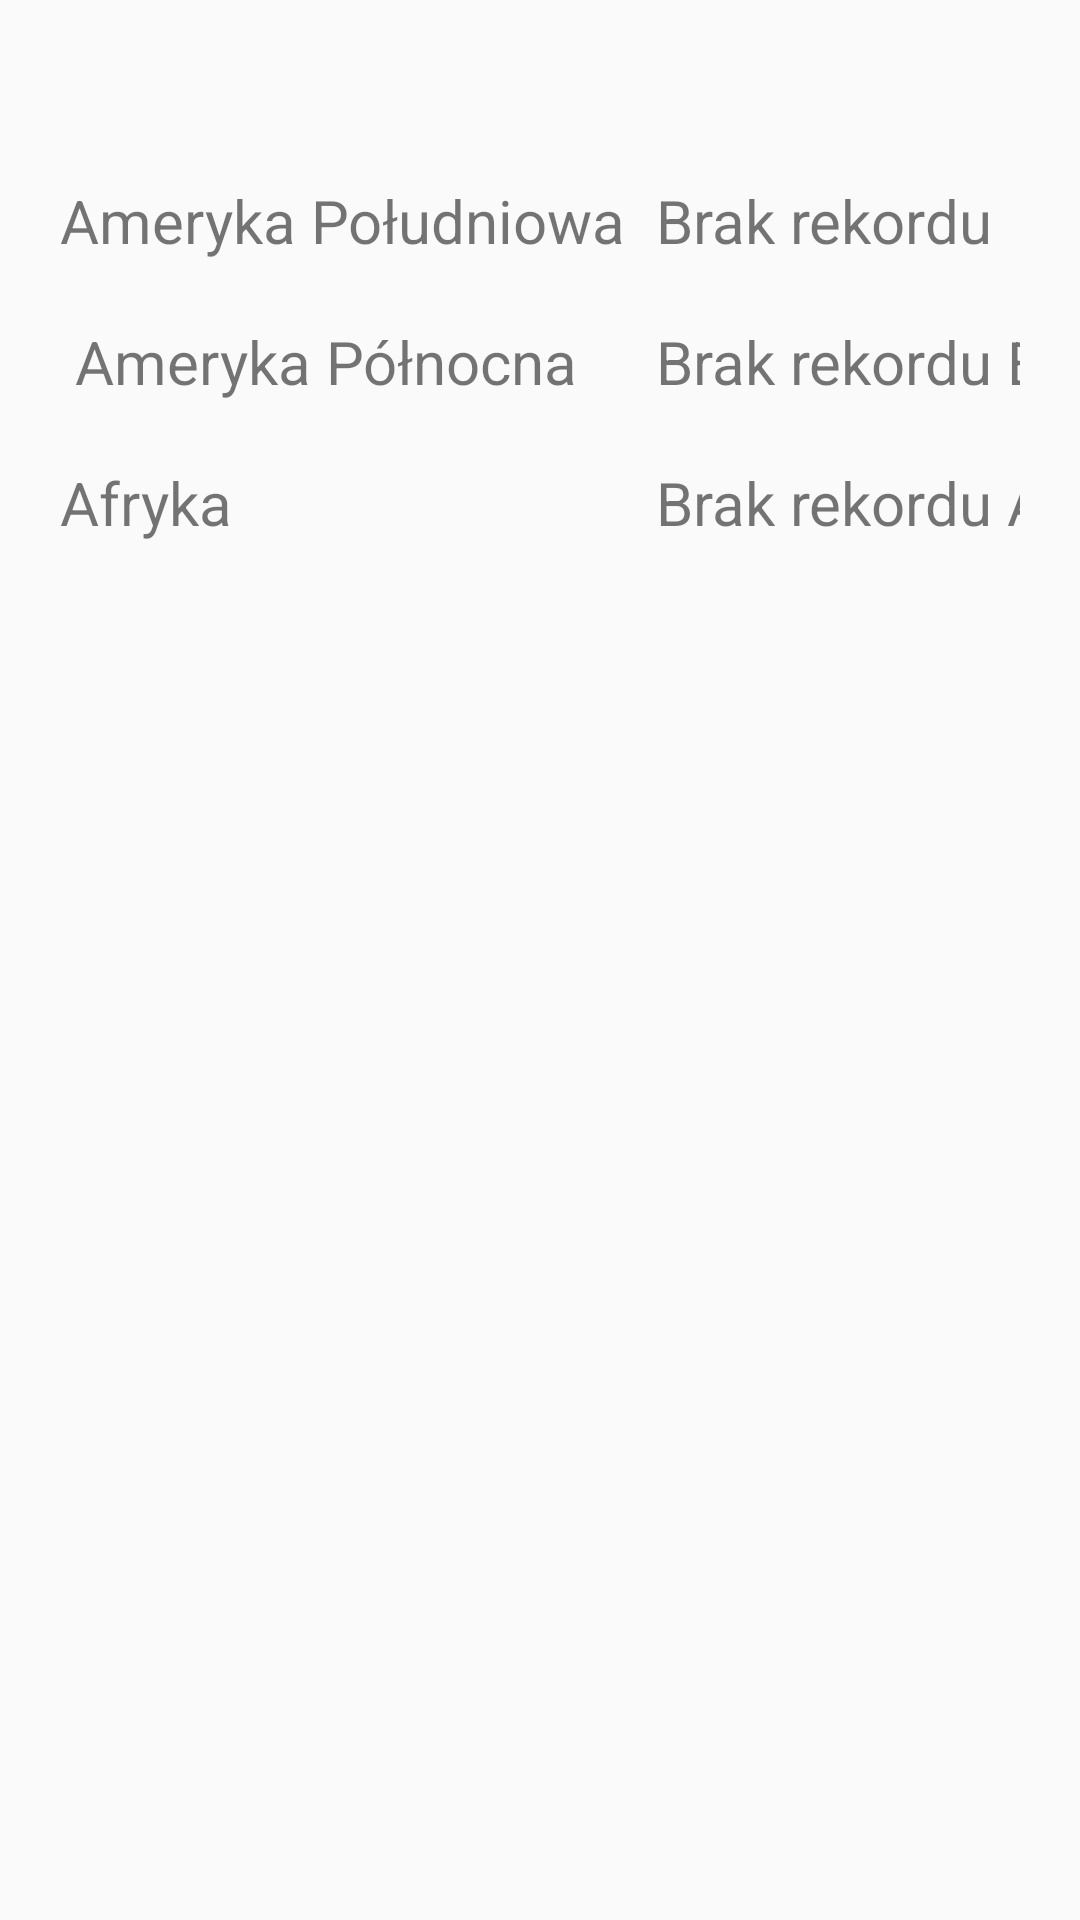

Reconstruct the res/layout file that produces this screen, plus the resources it refers to.
<!-- AndroidManifest.xml: application theme AppTheme -->
<!-- res/layout/fragment_list_landscape.xml -->
<FrameLayout xmlns:android="http://schemas.android.com/apk/res/android"
    xmlns:tools="http://schemas.android.com/tools"
    android:layout_width="match_parent"
    android:id="@+id/view2"
    android:layout_height="match_parent"
    tools:context="com.example.lordmordulec.geo.Fragments.ResultListFragment">



    <ScrollView
        android:layout_width="match_parent"
        android:layout_height="match_parent">

        <LinearLayout
            android:layout_width="match_parent"
            android:layout_height="wrap_content"
            android:layout_margin="20dp"
            android:gravity="center_horizontal"
            android:orientation="horizontal">



            <TableLayout tools:ignore="UselessLeaf"
                android:layout_height="match_parent"
                android:layout_width="match_parent"
                android:paddingTop="20dp">
                <TableRow>

                    <TextView
                        android:textSize="20dp"
                        android:paddingTop="20dp"
                        android:layout_width="match_parent"
                        android:layout_height="match_parent"
                        android:text="Ameryka Południowa  ">

                    </TextView>
                    <TextView
                        android:id="@+id/AmerykaW"
                        android:textSize="20dp"
                        android:paddingTop="20dp"
                        android:layout_width="match_parent"
                        android:layout_height="match_parent"
                        android:text="Brak rekordu">

                    </TextView>

                    <TextView
                        android:textSize="20dp"
                        android:paddingTop="20dp"
                        android:layout_width="match_parent"
                        android:layout_height="match_parent"
                        android:text="  Azja   ">

                    </TextView>
                    <TextView
                        android:id="@+id/Azja"
                        android:textSize="20dp"
                        android:paddingTop="20dp"
                        android:layout_width="match_parent"
                        android:layout_height="match_parent"
                        android:text="Brak rekordu">

                    </TextView>
                </TableRow>
                <TableRow>
                    <TextView
                        android:textSize="20dp"
                        android:paddingTop="20dp"
                        android:layout_width="match_parent"
                        android:layout_height="match_parent"
                        android:text=" Ameryka Północna  ">

                    </TextView>
                    <TextView
                        android:id="@+id/AmerykaN"
                        android:textSize="20dp"
                        android:paddingTop="20dp"
                        android:layout_width="match_parent"
                        android:layout_height="match_parent"
                        android:text="Brak rekordu">

                    </TextView>

                    <TextView

                        android:textSize="20dp"
                        android:paddingTop="20dp"
                        android:layout_width="match_parent"
                        android:layout_height="match_parent"
                        android:text=" Europa">

                    </TextView>
                    <TextView
                        android:id="@+id/Europa"
                        android:textSize="20dp"
                        android:paddingTop="20dp"
                        android:layout_width="match_parent"
                        android:layout_height="match_parent"
                        android:text="Brak rekordu">

                    </TextView>

                </TableRow>

                <TableRow android:layout_weight="1">

                    <TextView
                        android:layout_width="match_parent"
                        android:layout_height="match_parent"
                        android:paddingTop="20dp"
                        android:text="Afryka  "
                        android:textSize="20dp">

                    </TextView>

                    <TextView
                        android:id="@+id/Afryka"
                        android:layout_width="match_parent"
                        android:layout_height="match_parent"
                        android:paddingTop="20dp"
                        android:text="Brak rekordu"
                        android:textSize="20dp">

                    </TextView>

                    <TextView

                        android:textSize="20dp"
                        android:paddingTop="20dp"
                        android:layout_width="match_parent"
                        android:layout_height="match_parent"
                        android:text=" Australia  ">

                    </TextView>
                    <TextView
                        android:id="@+id/Australia"
                        android:textSize="20dp"
                        android:paddingTop="20dp"
                        android:layout_width="match_parent"
                        android:layout_height="match_parent"
                        android:text="Brak rekordu">

                    </TextView>

                </TableRow>
            </TableLayout>




            <CheckBox
                        android:id="@+id/checkBox2"
                        android:paddingTop="10dp"
                        android:layout_width="wrap_content"
                        android:layout_height="wrap_content"
                        android:text="Wyświetl mój wynik" />





        </LinearLayout>
    </ScrollView>

</FrameLayout>
<!-- resources referenced by this layout -->
<resources>
  <style name="AppTheme" parent="Theme.AppCompat.Light.DarkActionBar">
          
          <item name="colorPrimary">@color/colorPrimary</item>
          <item name="colorPrimaryDark">@color/colorPrimaryDark</item>
          <item name="colorAccent">@color/colorAccent</item>
      </style>
  <!-- not gathered from this repository: default colours our renderer supplied (Android Studio template values) -->
  <color name="colorPrimary">#FF6200EE</color>
  <color name="colorPrimaryDark">#FF3700B3</color>
  <color name="colorAccent">#FF03DAC5</color>
</resources>
